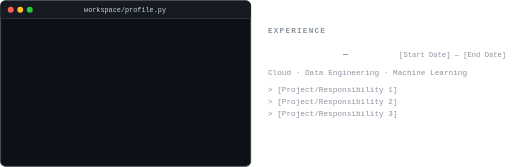
t = 0.00 s
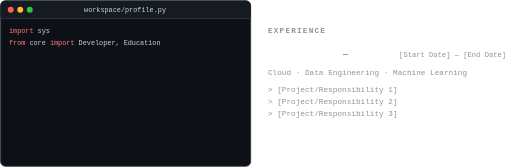
t = 1.70 s
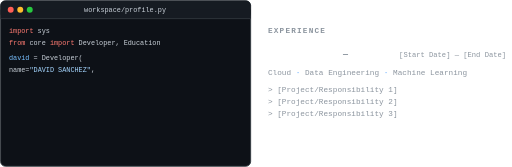
t = 3.40 s
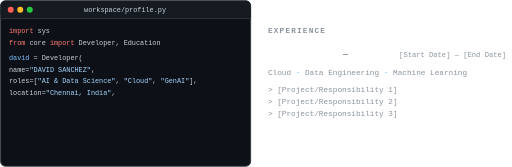
t = 5.00 s
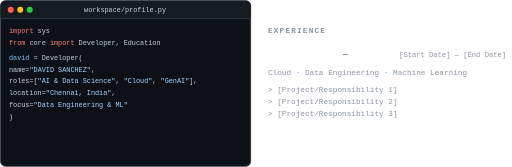
t = 6.60 s
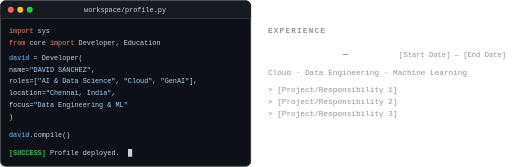
t = 8.30 s

The animated SVG that drew these frames (rendered in a browser with its animation timeline set to each time). Animation: 10 SMIL elements (animate=10), 2 CSS @keyframes rules; one cycle of 8.30 s, repeats indefinitely.

<svg xmlns="http://www.w3.org/2000/svg" viewBox="0 0 860 280" width="860" height="280">
  <defs>
    <!-- True Typewriter Clip Paths using SMIL Animation -->
    <clipPath id="l1-clip"><rect x="0" y="-15" width="0" height="20"><animate attributeName="width" from="0" to="400" begin="0.5s" dur="0.4s" fill="freeze"/></rect></clipPath>
    <clipPath id="l2-clip"><rect x="0" y="5" width="0" height="20"><animate attributeName="width" from="0" to="400" begin="1.1s" dur="0.6s" fill="freeze"/></rect></clipPath>
    
    <clipPath id="l3-clip"><rect x="0" y="30" width="0" height="20"><animate attributeName="width" from="0" to="400" begin="1.9s" dur="0.5s" fill="freeze"/></rect></clipPath>
    <clipPath id="l4-clip"><rect x="0" y="50" width="0" height="20"><animate attributeName="width" from="0" to="400" begin="2.6s" dur="0.6s" fill="freeze"/></rect></clipPath>
    <clipPath id="l5-clip"><rect x="0" y="70" width="0" height="20"><animate attributeName="width" from="0" to="400" begin="3.4s" dur="0.8s" fill="freeze"/></rect></clipPath>
    <clipPath id="l6-clip"><rect x="0" y="90" width="0" height="20"><animate attributeName="width" from="0" to="400" begin="4.4s" dur="0.8s" fill="freeze"/></rect></clipPath>
    <clipPath id="l7-clip"><rect x="0" y="110" width="0" height="20"><animate attributeName="width" from="0" to="400" begin="5.4s" dur="0.6s" fill="freeze"/></rect></clipPath>
    <clipPath id="l8-clip"><rect x="0" y="130" width="0" height="20"><animate attributeName="width" from="0" to="400" begin="6.2s" dur="0.2s" fill="freeze"/></rect></clipPath>
    
    <clipPath id="l9-clip"><rect x="0" y="160" width="0" height="20"><animate attributeName="width" from="0" to="400" begin="6.6s" dur="0.4s" fill="freeze"/></rect></clipPath>
    
    <!-- Output lines just appear instantly -->
    <clipPath id="l10-clip"><rect x="0" y="190" width="0" height="20"><animate attributeName="width" from="0" to="400" begin="7.2s" dur="0.01s" fill="freeze"/></rect></clipPath>
  </defs>

  <style>
    /* Base Terminal Styles */
    .terminal-bg { fill: #0d1117; stroke: #30363d; stroke-width: 1.5px; }
    .header { fill: #161b22; }
    
    .text-code { font-family: "JetBrains Mono", Consolas, monospace; font-size: 11.5px; fill: #c9d1d9; }
    
    /* Code Colors */
    .keyword { fill: #ff7b72; }
    .string { fill: #a5d6ff; }
    .var { fill: #79c0ff; }
    .success { fill: #3fb950; font-weight: bold; }
    
    @keyframes blink { 
      0%, 50% { opacity: 1; } 
      51%, 100% { opacity: 0; } 
    }
    .cursor { fill: #c9d1d9; animation: blink 1s step-end infinite; }
    @keyframes showCursor { 0% { opacity: 0; } 100% { opacity: 1; } }
    .c-cursor { opacity: 0; animation: showCursor 0.1s forwards 7.3s; }

    /* Experience List Styles */
    .exp-title { font-family: "JetBrains Mono", Consolas, monospace; font-size: 13px; fill: #8B949E; letter-spacing: 2px; font-weight: bold; }
    .exp-role { font-family: "JetBrains Mono", Consolas, monospace; font-size: 14px; fill: #FFFFFF; font-weight: bold; }
    .exp-date { font-family: "JetBrains Mono", Consolas, monospace; font-size: 12px; fill: #8B949E; text-anchor: end; }
    .exp-skills { font-family: "JetBrains Mono", Consolas, monospace; font-size: 13px; fill: #8B949E; }
    .dot { fill: #58A6FF; }
  </style>

  <!-- LEFT COLUMN: Terminal -->
  <g>
    <!-- Increased terminal height to 278px to fit the new university line -->
    <rect width="420" height="278" x="1" y="1" rx="8" class="terminal-bg"/>
    <rect width="420" height="30" x="1" y="1" rx="8" class="header"/>
    <rect width="420" height="15" x="1" y="16" class="header"/>
    <line x1="1" y1="31" x2="421" y2="31" stroke="#30363d" stroke-width="1.5px" />
    
    <circle cx="18" cy="16" r="5" fill="#ff5f56"/>
    <circle cx="34" cy="16" r="5" fill="#ffbd2e"/>
    <circle cx="50" cy="16" r="5" fill="#27c93f"/>
    <text x="210" y="20" class="text-code" fill="#8b949e" text-anchor="middle">workspace/profile.py</text>

    <!-- Typing Code -->
    <g transform="translate(15, 55)" class="text-code">
      <g clip-path="url(#l1-clip)"><text y="0"><tspan class="keyword">import</tspan> sys</text></g>
      <g clip-path="url(#l2-clip)"><text y="20"><tspan class="keyword">from</tspan> core <tspan class="keyword">import</tspan> Developer, Education</text></g>
      
      <g clip-path="url(#l3-clip)"><text y="45"><tspan class="var">david</tspan> = Developer(</text></g>
      <g clip-path="url(#l4-clip)"><text y="65">    name=<tspan class="string">"DAVID SANCHEZ"</tspan>,</text></g>
      <g clip-path="url(#l5-clip)"><text y="85">    roles=[<tspan class="string">"AI &amp; Data Science"</tspan>, <tspan class="string">"Cloud"</tspan>, <tspan class="string">"GenAI"</tspan>],</text></g>
      <g clip-path="url(#l6-clip)"><text y="105">    location=<tspan class="string">"Chennai, India"</tspan>,</text></g>
      <g clip-path="url(#l7-clip)"><text y="125">    focus=<tspan class="string">"Data Engineering &amp; ML"</tspan></text></g>
      <g clip-path="url(#l8-clip)"><text y="145">)</text></g>
      
      <g clip-path="url(#l9-clip)"><text y="175"><tspan class="var">david</tspan>.compile()</text></g>
      
      <g clip-path="url(#l10-clip)"><text y="205"><tspan class="success">[SUCCESS]</tspan> Profile deployed.</text></g>
      
      <!-- Blinking Cursor -->
      <rect x="200" y="195" width="7" height="13" class="cursor c-cursor"/>
    </g>
  </g>

  <!-- RIGHT COLUMN: Experience Timeline (Hexaware Only) -->
  <g transform="translate(450, 0)">
    <!-- Shifted down 10px more to perfectly center with the newly sized 280px terminal -->
    <text x="0" y="55" class="exp-title">EXPERIENCE</text>

    <!-- Experience -->
    <text x="0" y="95" class="exp-role">[Company Name] <tspan fill="#8B949E">—</tspan> [Role]</text>
    <text x="400" y="95" class="exp-date">[Start Date] <tspan fill="#8B949E">—</tspan> [End Date]</text>
    
    <text x="0" y="125" class="exp-skills">Cloud <tspan class="dot">·</tspan> Data Engineering <tspan class="dot">·</tspan> Machine Learning</text>
    
    <!-- Details -->
    <text x="0" y="155" class="exp-skills" fill="#58A6FF" font-size="12">> [Project/Responsibility 1]</text>
    <text x="0" y="175" class="exp-skills" fill="#58A6FF" font-size="12">> [Project/Responsibility 2]</text>
    <text x="0" y="195" class="exp-skills" fill="#58A6FF" font-size="12">> [Project/Responsibility 3]</text>
  </g>
</svg>
